Photos from the image-classification dataset "data_for_modeling" in the GitHub repository zach-merritt/weedeater. Its 5 classes are: dirt, marigold, morning glory, pea, radish.

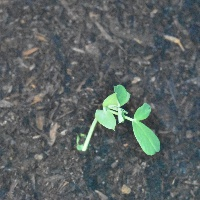
Label: pea

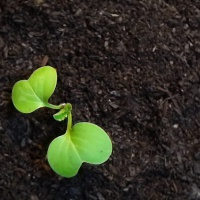
Label: radish

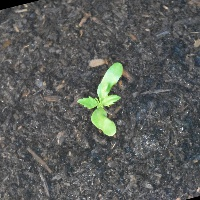
Label: marigold

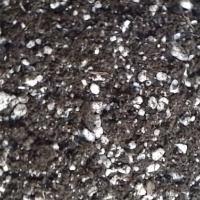
Label: dirt

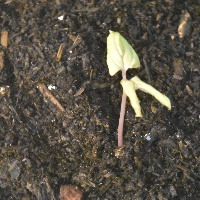
Label: morning glory

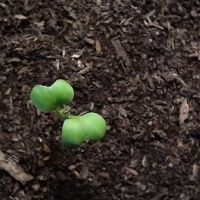
Label: radish
